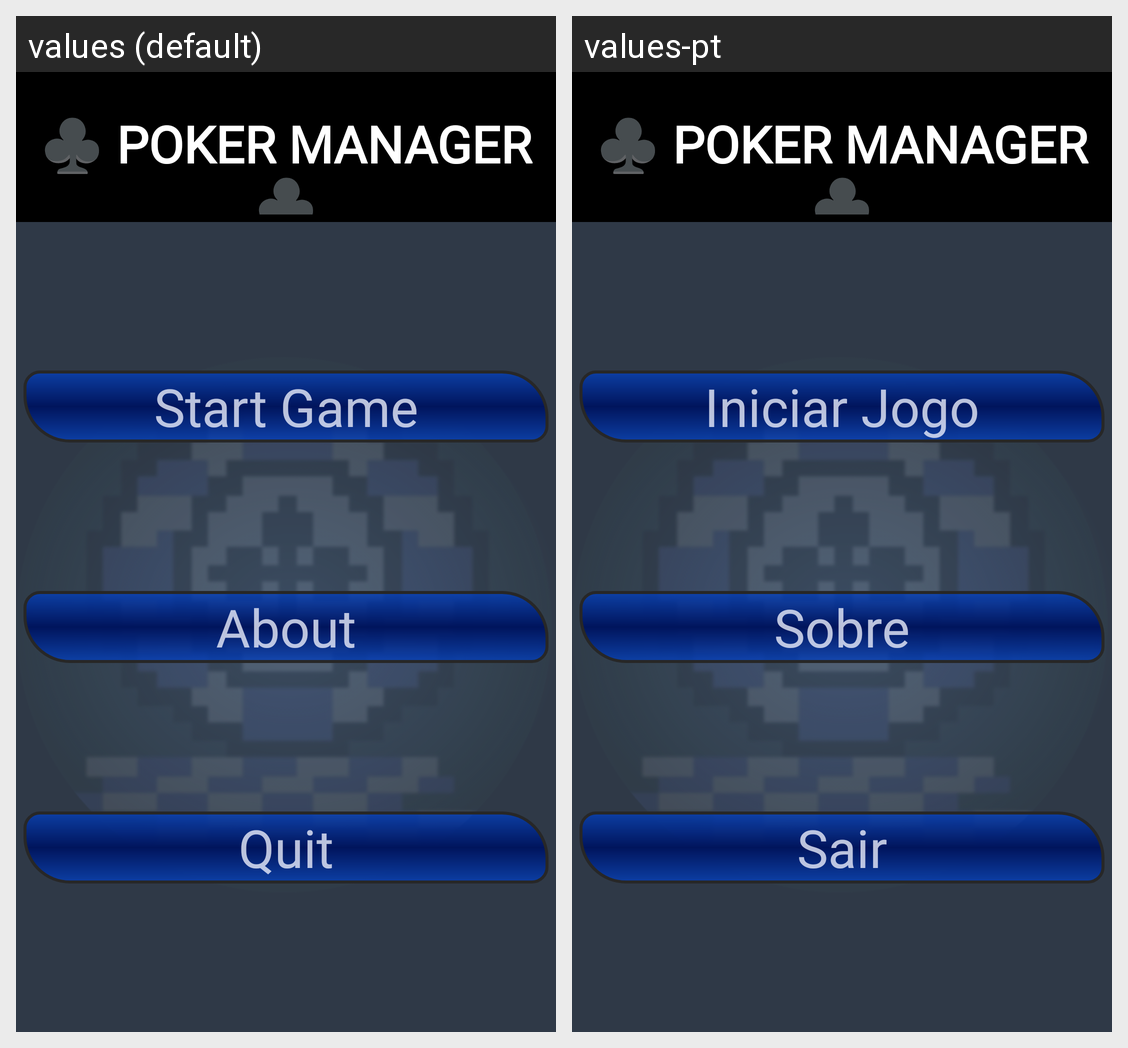

Here is an Android app screen in its default locale and in the app's own translations. Write out the translated-string differences for the strings that appear on this screen.
Android screen res/layout/activity_main.xml rendered under 2 locales, left to right: values (default), values-pt. Device: Nexus 5 (rendered at 1080×1920; each locale shown at half size, 540×960, under a caption strip naming it); theme Theme.Poker_manager.
Strings drawn on this screen, with the default value and each locale's value (text and hints the layout hard-codes, and strings that could not be matched under every locale, appear in the picture but are not listed):

app_title
  values: ♣ POKER MANAGER ♣
  values-pt: ♣ POKER MANAGER ♣  [not translated; the default value is used]

start_game
  values: Start Game
  values-pt: Iniciar Jogo

about
  values: About
  values-pt: Sobre

quit
  values: Quit
  values-pt: Sair
